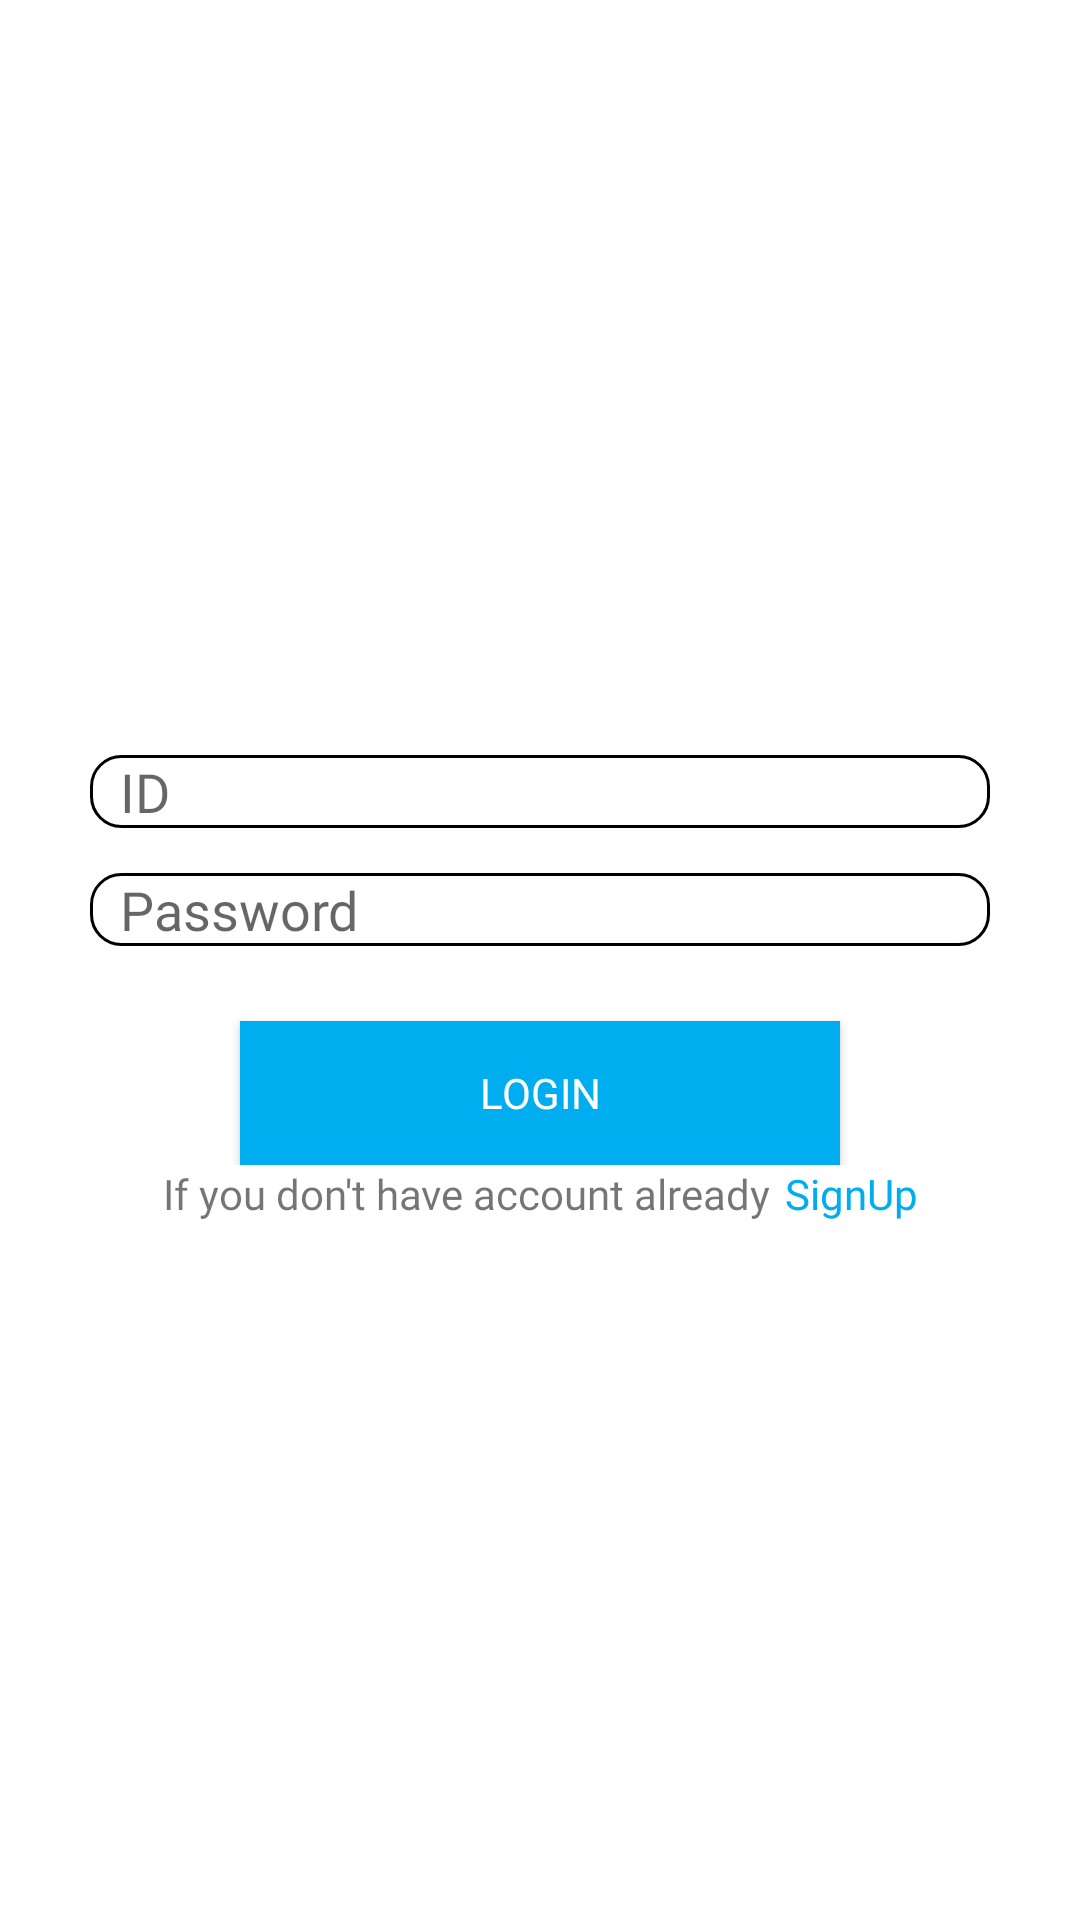

Layout XML and referenced resources for this Android screen:
<!-- AndroidManifest.xml: application theme Theme.SSDeliveryBookingApp -->
<!-- res/layout/activity_login.xml -->
<?xml version="1.0" encoding="utf-8"?>
<layout xmlns:android="http://schemas.android.com/apk/res/android"
    xmlns:app="http://schemas.android.com/apk/res-auto"
    xmlns:tools="http://schemas.android.com/tools">

    <data>

    </data>

    <androidx.constraintlayout.widget.ConstraintLayout
        android:layout_width="match_parent"
        android:layout_height="match_parent"
        tools:context=".presenter.login.LoginActivity">


        <androidx.appcompat.widget.LinearLayoutCompat
            android:id="@+id/midLogin"
            android:layout_width="match_parent"
            android:layout_height="wrap_content"
            android:layout_marginHorizontal="30dp"
            android:orientation="vertical"
            app:layout_constraintBottom_toBottomOf="parent"
            app:layout_constraintEnd_toEndOf="parent"
            app:layout_constraintStart_toStartOf="parent"
            app:layout_constraintTop_toTopOf="parent">

            <EditText
                android:id="@+id/etId"
                android:layout_width="match_parent"
                android:layout_height="wrap_content"
                android:background="@drawable/edit_text_bg"
                android:fontFamily="@font/font_medium"
                android:hint="@string/id"
                android:maxLines="1"
                android:paddingHorizontal="10dp"
                android:textColor="@color/black" />

            <EditText
                android:id="@+id/etPassword"
                android:layout_width="match_parent"
                android:layout_height="wrap_content"
                android:layout_marginTop="15dp"
                android:background="@drawable/edit_text_bg"
                android:fontFamily="@font/font_medium"
                android:hint="@string/password"
                android:maxLines="1"
                android:paddingHorizontal="10dp"
                android:textColor="@color/black" />

            <androidx.appcompat.widget.AppCompatButton
                android:id="@+id/btnLogin"
                android:layout_width="200dp"
                android:layout_height="wrap_content"
                android:layout_gravity="center_horizontal"
                android:layout_marginTop="25dp"
                android:background="@color/primaryColor"
                android:fontFamily="@font/font_medium"
                android:text="@string/login"
                android:textColor="@color/white" />


        </androidx.appcompat.widget.LinearLayoutCompat>

        <LinearLayout
            android:layout_width="wrap_content"
            android:layout_height="wrap_content"
            android:orientation="horizontal"
            app:layout_constraintEnd_toEndOf="parent"
            app:layout_constraintStart_toStartOf="parent"
            app:layout_constraintTop_toBottomOf="@id/midLogin">

            <TextView
                android:id="@+id/txtNoAccount"
                android:layout_width="wrap_content"
                android:layout_height="wrap_content"
                android:fontFamily="@font/font_regular"
                android:text="@string/if_you_don_t_have_account_already" />

            <TextView
                android:id="@+id/txtSignUp"
                android:layout_width="wrap_content"
                android:layout_height="wrap_content"
                android:layout_marginStart="5dp"
                android:fontFamily="@font/font_bold"
                android:text="@string/signup"
                android:textColor="@color/primaryColor" />

        </LinearLayout>

    </androidx.constraintlayout.widget.ConstraintLayout>
</layout>
<!-- resources referenced by this layout -->
<resources>
  <color name="black">#FF000000</color>
  <color name="primaryColor">#00ADEF</color>
  <color name="white">#FFFFFFFF</color>
  <!-- drawable edit_text_bg (drawable) -->
  <?xml version="1.0" encoding="utf-8"?>
  <shape xmlns:android="http://schemas.android.com/apk/res/android"
      android:shape="rectangle">
  
      <solid android:color="@color/white" />
      <corners android:radius="10dp" />
      <stroke
          android:width="1dp"
          android:color="@color/black" />
  
  </shape>
  <string name="id">ID</string>
  <string name="if_you_don_t_have_account_already">If you don\'t have account already</string>
  <string name="login">Login</string>
  <string name="password">Password</string>
  <string name="signup">SignUp</string>
  <style name="Theme.SSDeliveryBookingApp" parent="Theme.MaterialComponents.DayNight.NoActionBar">
          
          <item name="colorPrimary">@color/purple_500</item>
          <item name="colorPrimaryVariant">@color/purple_700</item>
          <item name="colorOnPrimary">@color/white</item>
          
          <item name="colorSecondary">@color/teal_200</item>
          <item name="colorSecondaryVariant">@color/teal_700</item>
          <item name="colorOnSecondary">@color/black</item>
          
          <item name="android:statusBarColor">?attr/colorPrimaryVariant</item>
          
      </style>
  <color name="purple_500">#FF6200EE</color>
  <color name="purple_700">#FF3700B3</color>
  <color name="teal_200">#FF03DAC5</color>
  <color name="teal_700">#FF018786</color>
</resources>
